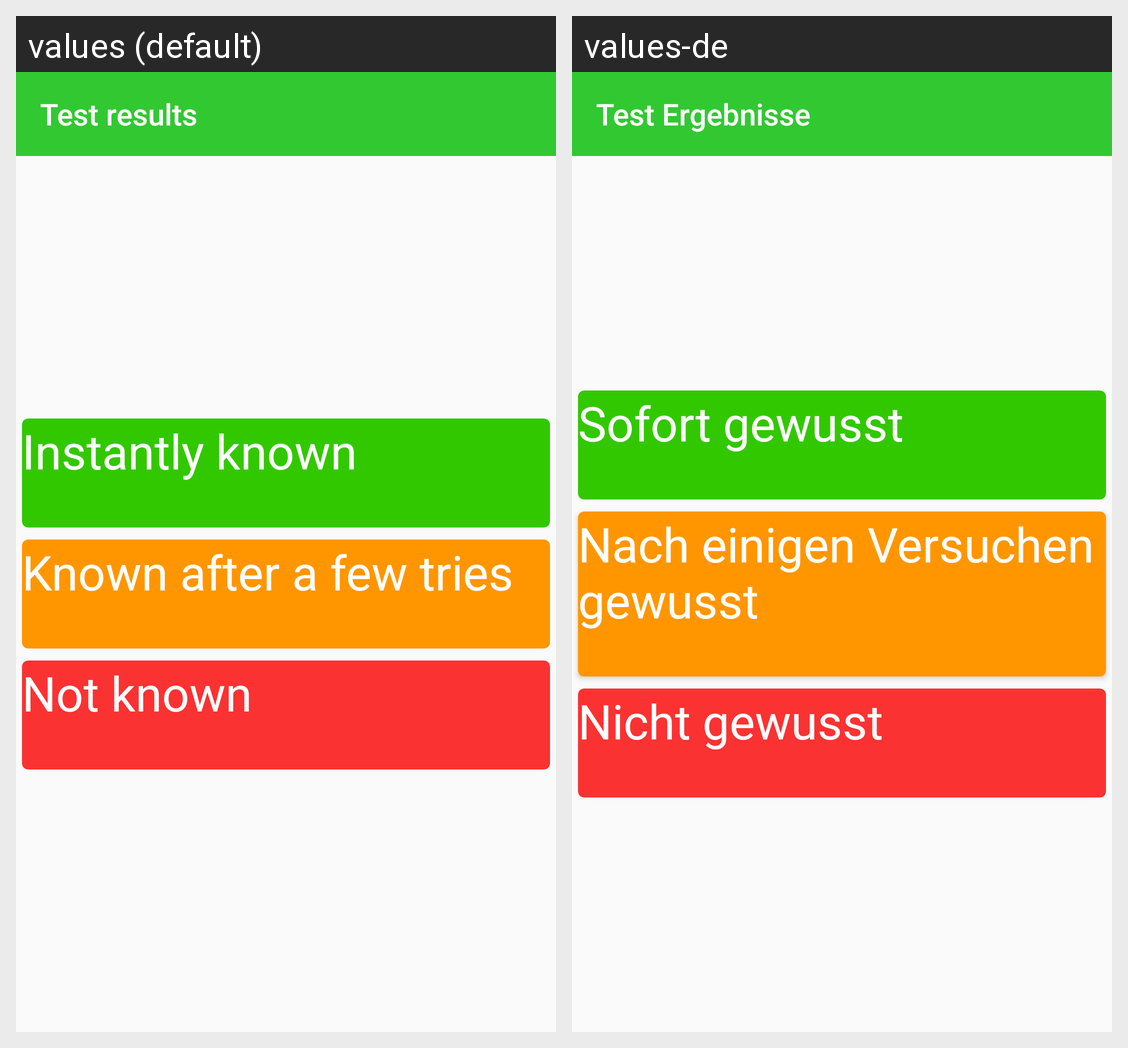

Locale-by-locale string values for the Android screen shown in this grid:
Android screen res/layout/activity_learning_test_result.xml rendered under 2 locales, left to right: values (default), values-de. Device: Nexus 5 (rendered at 1080×1920; each locale shown at half size, 540×960, under a caption strip naming it); theme AppTheme.NoActionBar.
Strings drawn on this screen, with the default value and each locale's value (text and hints the layout hard-codes, and strings that could not be matched under every locale, appear in the picture but are not listed):

test_results
  values: Test results
  values-de: Test Ergebnisse

instantly_known
  values: Instantly known
  values-de: Sofort gewusst

known_after_trys
  values: Known after a few tries
  values-de: Nach einigen Versuchen gewusst

not_known
  values: Not known
  values-de: Nicht gewusst
